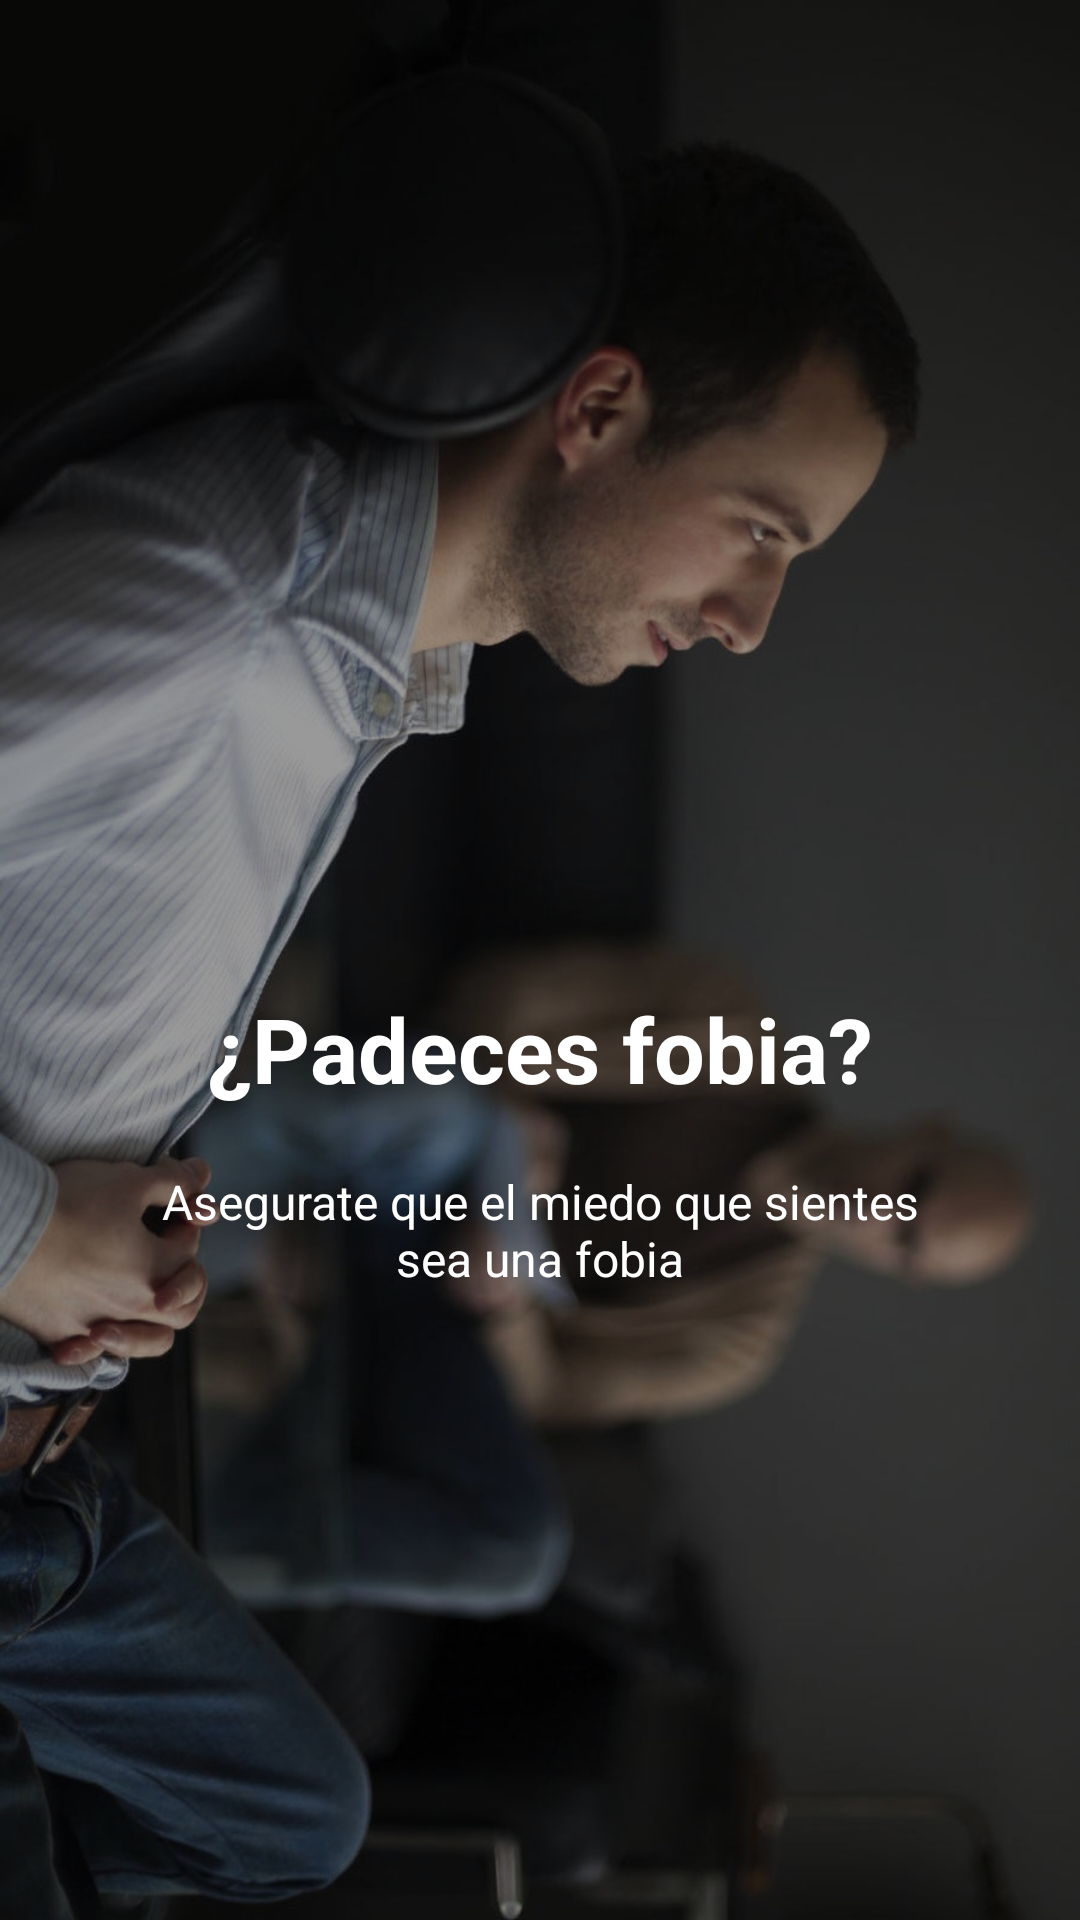

Layout XML and referenced resources for this Android screen:
<!-- AndroidManifest.xml: application theme AppTheme -->
<!-- res/layout/welcome_slider_panels_second.xml -->
<?xml version="1.0" encoding="utf-8"?>
<RelativeLayout xmlns:android="http://schemas.android.com/apk/res/android"
    android:layout_width="match_parent"
    android:layout_height="match_parent"
    android:background="@drawable/diagnostico"
    >

    <View
        android:layout_width="match_parent"
        android:layout_height="match_parent"
        android:background="#66000000"
        />

    <LinearLayout
        android:layout_width="wrap_content"
        android:layout_height="wrap_content"
        android:layout_centerInParent="true"
        android:gravity="center_horizontal"
        android:orientation="vertical">

        <ImageView
            android:layout_width="@dimen/welcome_slider_drawable_width_height"
            android:layout_height="@dimen/welcome_slider_drawable_width_height"
            android:src="@drawable/ic_welcome_slider_panel_second" />

        <TextView
            android:layout_width="wrap_content"
            android:layout_height="wrap_content"
            android:text="@string/welcome_slider_panel_title_second"
            android:textColor="@android:color/white"
            android:textSize="@dimen/welcome_slider_title"
            android:textStyle="bold" />

        <TextView
            android:layout_width="wrap_content"
            android:layout_height="wrap_content"
            android:layout_marginTop="20dp"
            android:paddingLeft="@dimen/welcome_slider_description_padding"
            android:paddingRight="@dimen/welcome_slider_description_padding"
            android:text="@string/welcome_slider_panel_description_second"
            android:textAlignment="center"
            android:textColor="@android:color/white"
            android:textSize="@dimen/welcome_slider_description" />

    </LinearLayout>


</RelativeLayout>
<!-- resources referenced by this layout -->
<resources>
  <dimen name="welcome_slider_description">16dp</dimen>
  <dimen name="welcome_slider_description_padding">40dp</dimen>
  <dimen name="welcome_slider_drawable_width_height">120dp</dimen>
  <dimen name="welcome_slider_title">30dp</dimen>
  <!-- drawable diagnostico: jpg bitmap (drawable, 147261 bytes) -->
  <string name="welcome_slider_panel_description_second">
          Asegurate que el miedo que sientes sea una fobia
      </string>
  <string name="welcome_slider_panel_title_second">¿Padeces fobia?</string>
  <style name="AppTheme" parent="Theme.AppCompat.Light.NoActionBar">
          
          <item name="colorPrimary">@color/colorPrimary</item>
          <item name="colorPrimaryDark">@color/colorPrimaryDark</item>
          <item name="colorAccent">@color/colorAccent</item>
          <item name="windowActionBar">false</item>
          <item name="windowNoTitle">true</item>
      </style>
  <color name="colorPrimary">@color/light_blue</color>
  <color name="colorPrimaryDark">@color/blue_grey_darken_4</color>
  <color name="colorAccent">@color/blue_accent_4</color>
  <color name="light_blue">#03a9f4</color>
  <color name="blue_grey_darken_4">#263238</color>
  <color name="blue_accent_4">#2962ff</color>
</resources>
